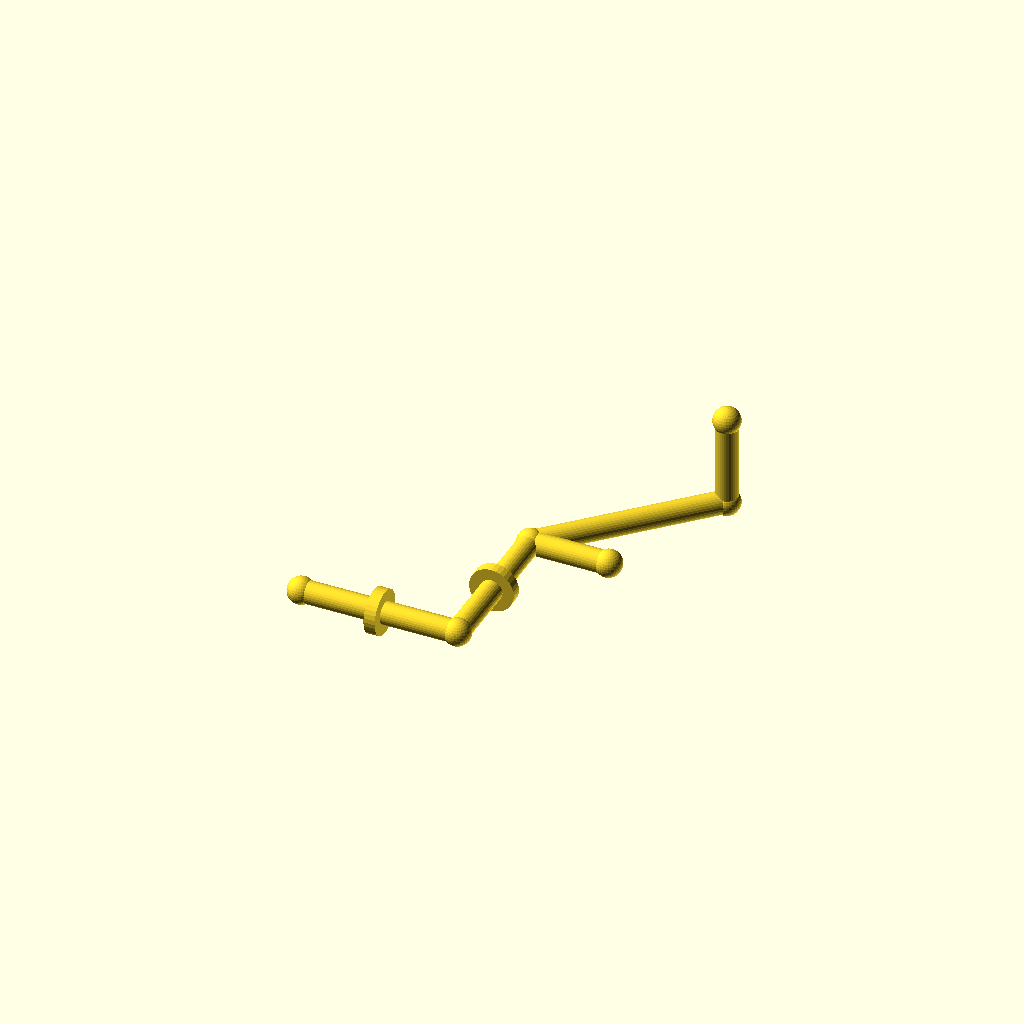
Cell 1: the model at its default parameters.
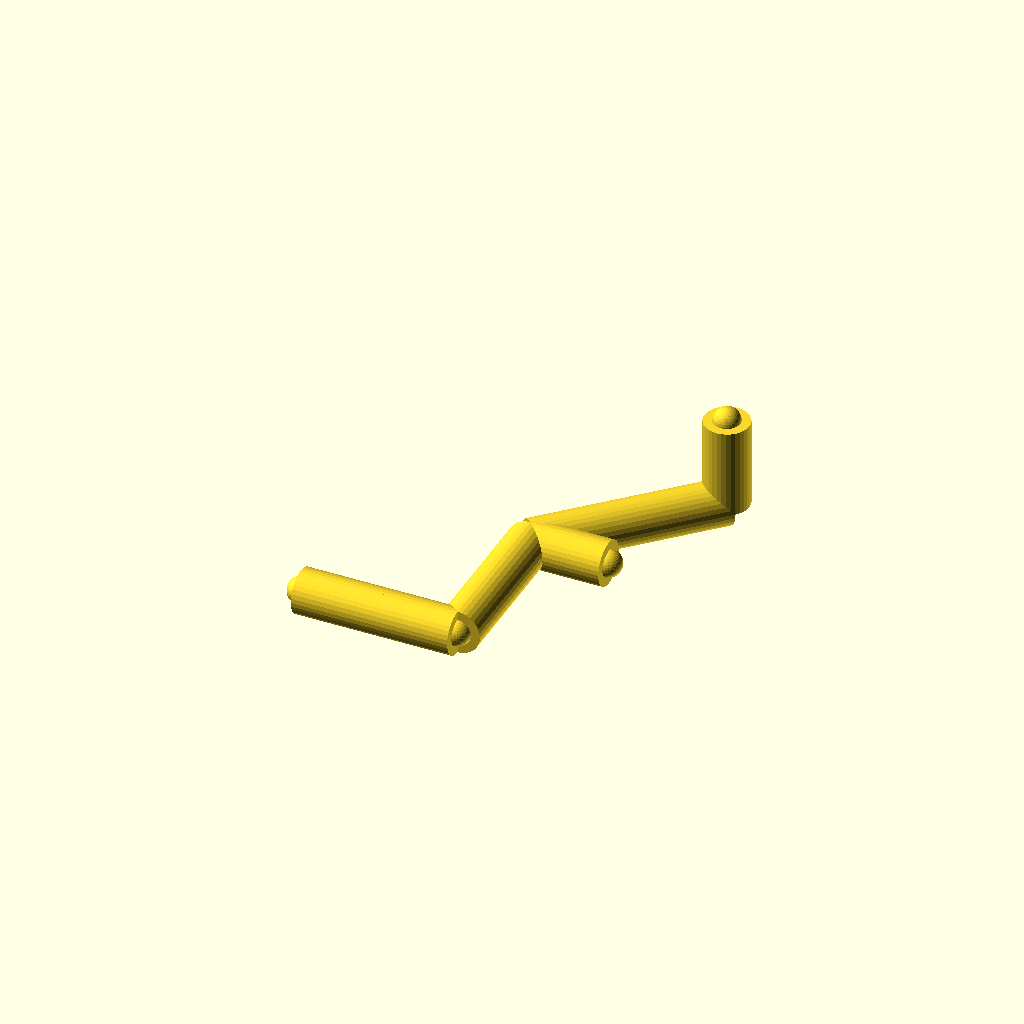
Cell 2 — pipe_r set to 10, the other parameters unchanged.
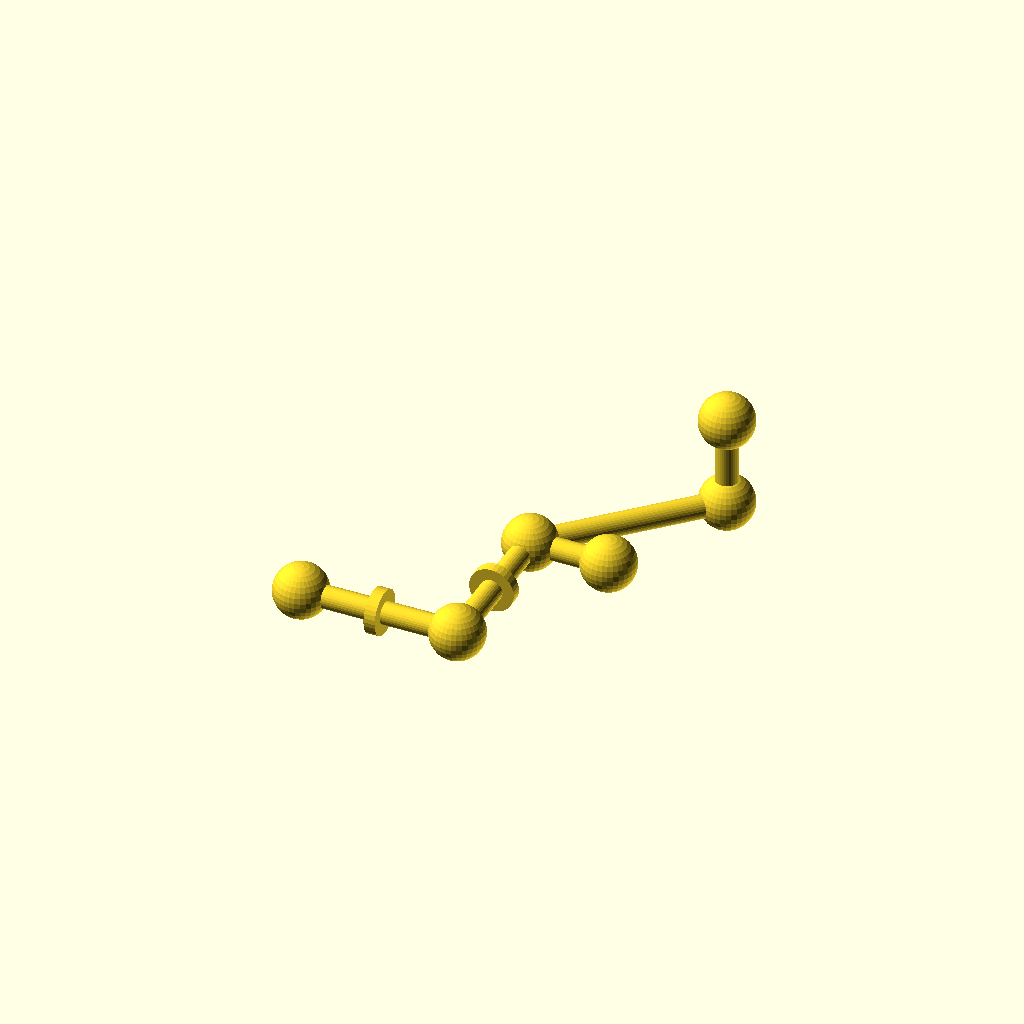
Cell 3: joint_r = 12 (everything else at default).
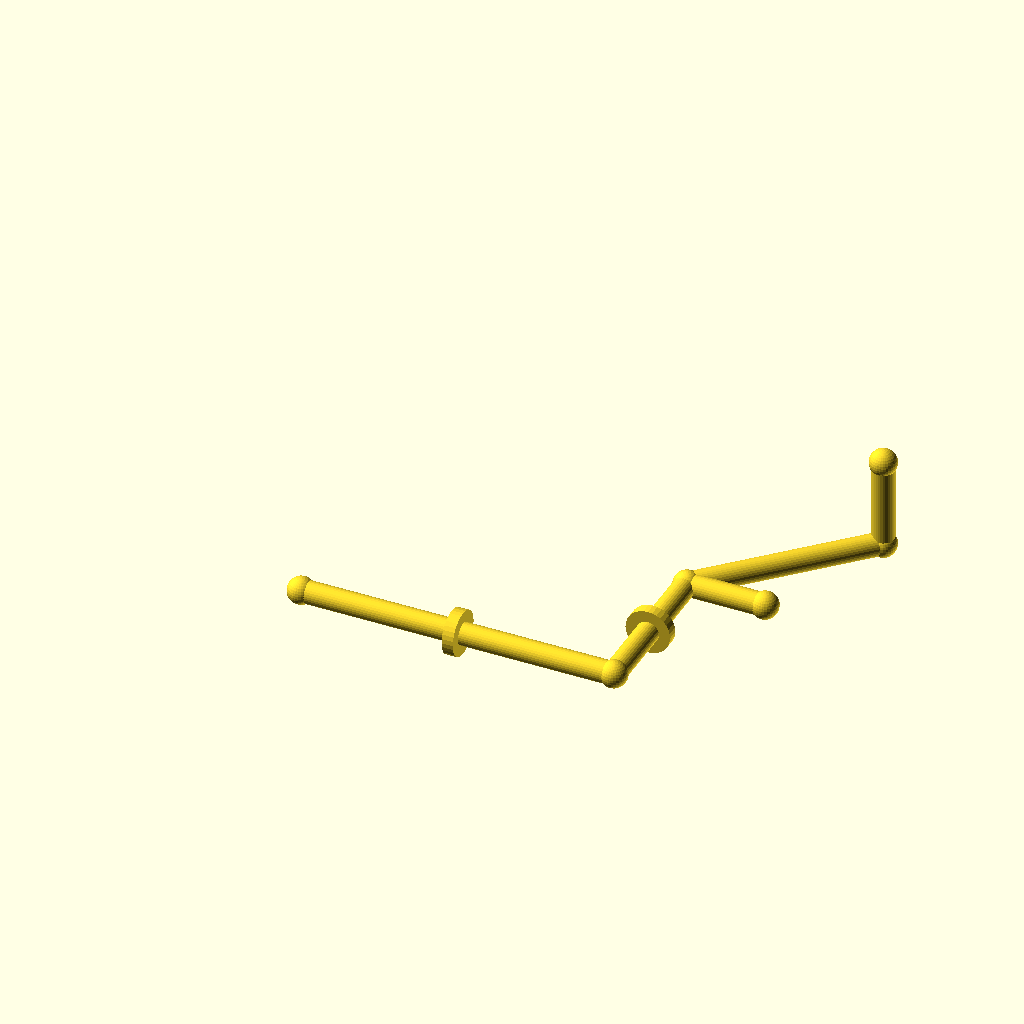
Cell 4: run_a = 140 (everything else at default).
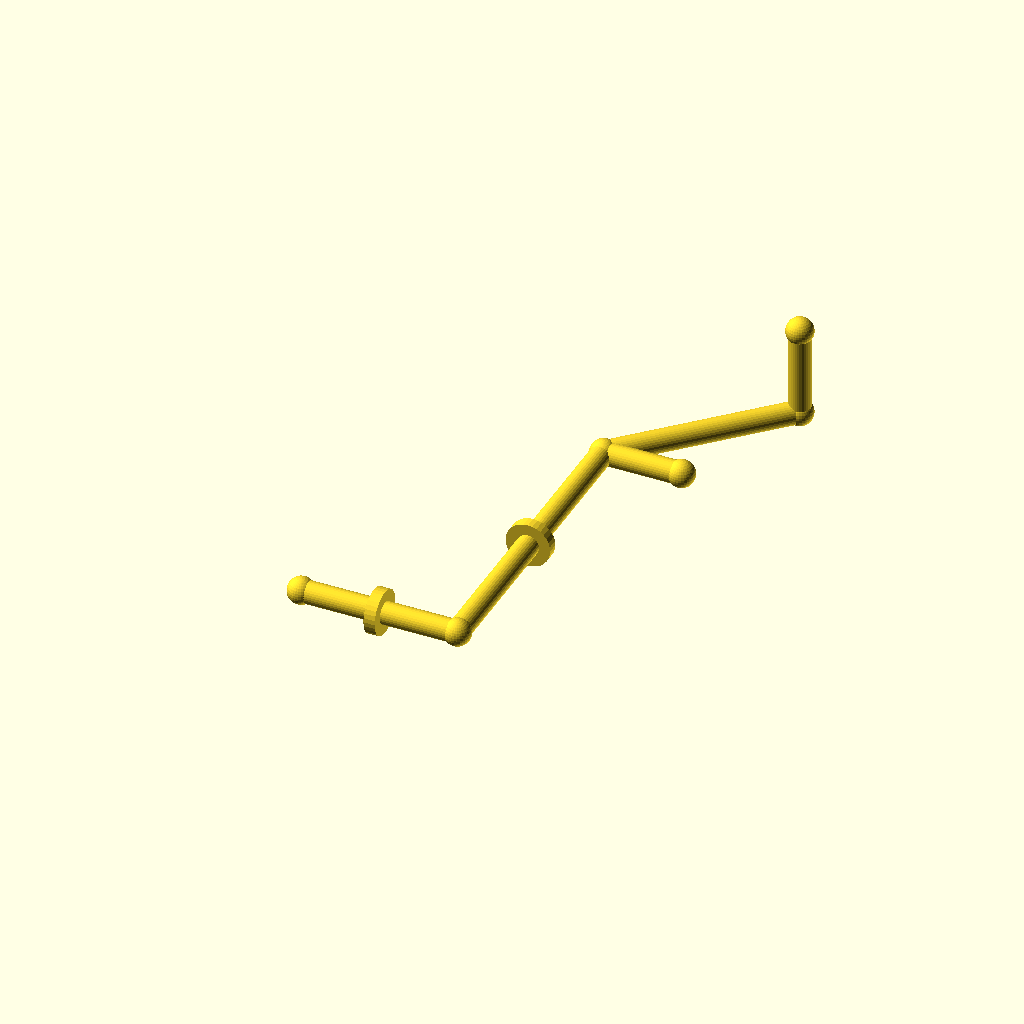
Cell 5: the same model with run_b = 140.
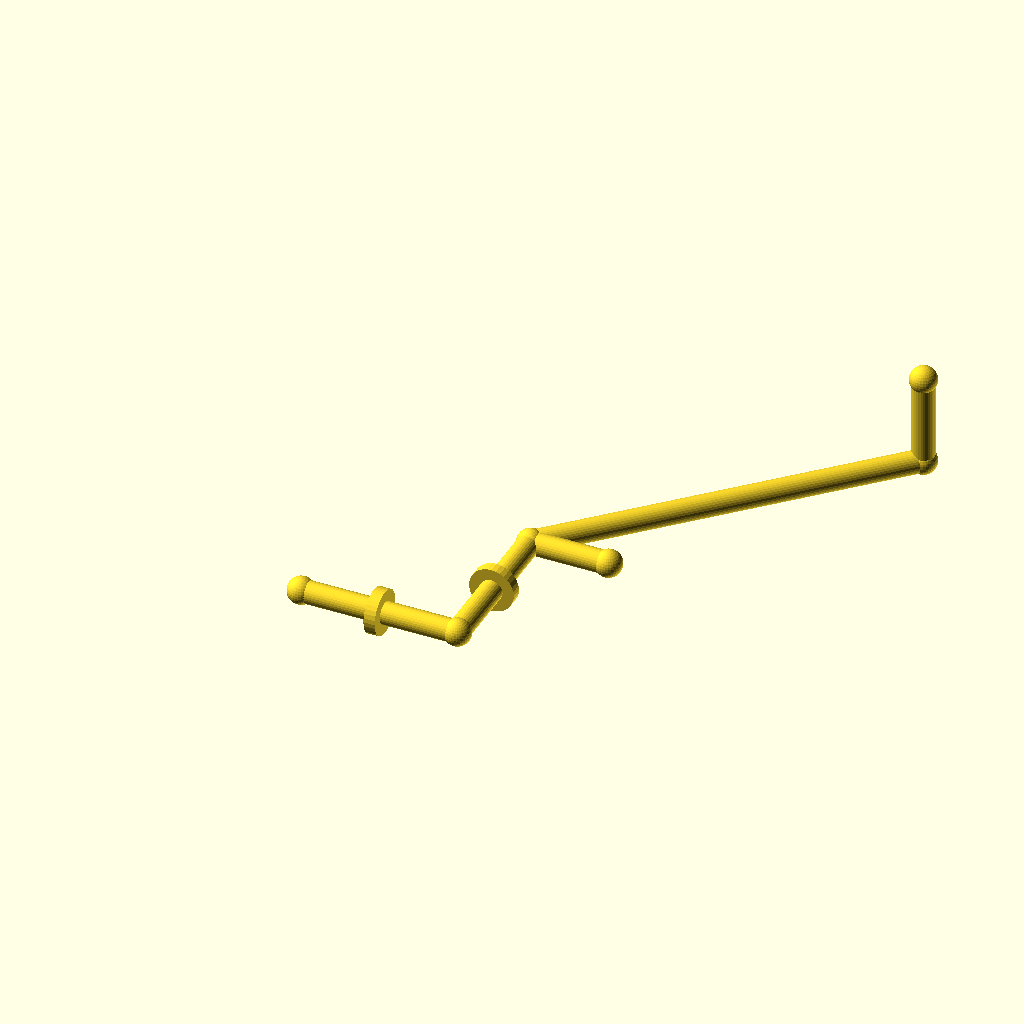
Cell 6 — diag set to 120, the other parameters unchanged.
One fixed orthographic camera (rotation 55°, 0°, 25°; colour scheme Cornfield) for every cell.
The OpenSCAD source (optional_data/data/gen2/pipes/part_0072.scad):
$fn = 32;

// ----------------------------------------------------------------------
// Pipe route: tube 10 mm, run 70 mm + 70 mm + 45 deg bend
// ----------------------------------------------------------------------

// --- parameters (mm) ---
pipe_r = 5;               // pipe outside radius
joint_r = 6;              // joint ball radius
run_a = 70;               // first straight run, X
run_b = 70;               // second straight run, Y
diag = 60;                // 45 degree run, per axis
run_c = 40;               // last straight run, Z
collar_d = 20;            // reinforcing collar diameter
collar_w = 5;             // collar width
brace_len = 35;           // branch stub length

module member(a, b, r) {
  /* rod: cylinder from joint a to joint b */
  d = b - a;
  length = norm(d);
  translate(a) rotate([0, acos(d[2] / length), atan2(d[1], d[0])])
    cylinder(h = length, r = r);
}

module joint(p, r) {
  /* ball at the joint centre */
  translate(p) sphere(r = r);
}

p0 = [0, 0, 0];
p1 = [run_a, 0, 0];
p2 = [run_a, run_b, 0];
p3 = [run_a + diag, run_b + diag, 0];
p4 = [run_a + diag, run_b + diag, run_c];

member(p0, p1, pipe_r);
member(p1, p2, pipe_r);
member(p2, p3, pipe_r);
member(p3, p4, pipe_r);
member(p2, [run_a + brace_len, run_b, 0], pipe_r);

/* joint balls */
joint(p0, joint_r);
joint(p1, joint_r);
joint(p2, joint_r);
joint(p3, joint_r);
joint(p4, joint_r);
joint([run_a + brace_len, run_b, 0], joint_r);

/* welded collars on the straight runs */
translate([run_a / 2, 0, 0]) rotate([0, 90, 0])
  cylinder(h = collar_w, d = collar_d, center = true);
translate([run_a, run_b / 2, 0]) rotate([90, 0, 0])
  cylinder(h = collar_w, d = collar_d, center = true);
Customizer parameters (derived from the source; name, type, default, range or options):
pipe_r: number, default 5
joint_r: number, default 6
run_a: number, default 70
run_b: number, default 70
diag: number, default 60
run_c: number, default 40
collar_d: number, default 20
collar_w: number, default 5
brace_len: number, default 35
